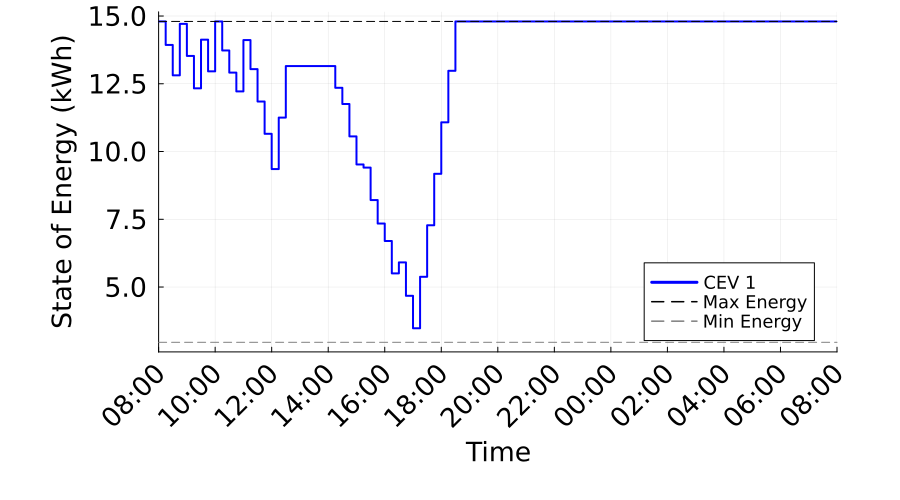

The data file committed next to this chart (first rows):
Time_Period, Time_Label, CEV_1_SOE_kWh, CEV_1_Max_SOE_kWh, CEV_1_Min_SOE_kWh
1, 08:00, 14.8, 14.8, 2.96
2, 08:15, 13.93, 14.8, 2.96
3, 08:30, 12.81, 14.8, 2.96
4, 08:45, 14.71, 14.8, 2.96
5, 09:00, 13.53, 14.8, 2.96
6, 09:15, 12.33, 14.8, 2.96
7, 09:30, 14.13, 14.8, 2.96
8, 09:45, 12.96, 14.8, 2.96
9, 10:00, 14.8, 14.8, 2.96
10, 10:15, 13.73, 14.8, 2.96
11, 10:30, 12.91, 14.8, 2.96
12, 10:45, 12.22, 14.8, 2.96
13, 11:00, 14.11, 14.8, 2.96
14, 11:15, 13.04, 14.8, 2.96
15, 11:30, 11.85, 14.8, 2.96
16, 11:45, 10.65, 14.8, 2.96
17, 12:00, 9.352, 14.8, 2.96
18, 12:15, 11.25, 14.8, 2.96
19, 12:30, 13.15, 14.8, 2.96
20, 12:45, 13.15, 14.8, 2.96
21, 13:00, 13.15, 14.8, 2.96
22, 13:15, 13.15, 14.8, 2.96
23, 13:30, 13.15, 14.8, 2.96
24, 13:45, 13.15, 14.8, 2.96
25, 14:00, 13.15, 14.8, 2.96
26, 14:15, 12.35, 14.8, 2.96
27, 14:30, 11.75, 14.8, 2.96
28, 14:45, 10.56, 14.8, 2.96
29, 15:00, 9.523, 14.8, 2.96
30, 15:15, 9.407, 14.8, 2.96
31, 15:30, 8.21, 14.8, 2.96
32, 15:45, 7.342, 14.8, 2.96
33, 16:00, 6.698, 14.8, 2.96
34, 16:15, 5.504, 14.8, 2.96
35, 16:30, 5.909, 14.8, 2.96
36, 16:45, 4.676, 14.8, 2.96
37, 17:00, 3.478, 14.8, 2.96
38, 17:15, 5.378, 14.8, 2.96
39, 17:30, 7.278, 14.8, 2.96
40, 17:45, 9.178, 14.8, 2.96
41, 18:00, 11.08, 14.8, 2.96
42, 18:15, 12.98, 14.8, 2.96
43, 18:30, 14.8, 14.8, 2.96
44, 18:45, 14.8, 14.8, 2.96
45, 19:00, 14.8, 14.8, 2.96
46, 19:15, 14.8, 14.8, 2.96
47, 19:30, 14.8, 14.8, 2.96
48, 19:45, 14.8, 14.8, 2.96
49, 20:00, 14.8, 14.8, 2.96
50, 20:15, 14.8, 14.8, 2.96
51, 20:30, 14.8, 14.8, 2.96
52, 20:45, 14.8, 14.8, 2.96
53, 21:00, 14.8, 14.8, 2.96
54, 21:15, 14.8, 14.8, 2.96
55, 21:30, 14.8, 14.8, 2.96
56, 21:45, 14.8, 14.8, 2.96
57, 22:00, 14.8, 14.8, 2.96
58, 22:15, 14.8, 14.8, 2.96
59, 22:30, 14.8, 14.8, 2.96
60, 22:45, 14.8, 14.8, 2.96
... 37 more rows
